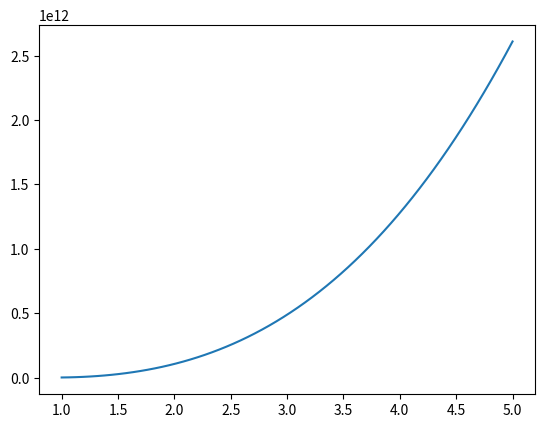

Recreate this plot in Python.
import math as m
import matplotlib.pyplot as plt

np=64
xmax=5.0
x=x0=1.00000000001
y=y0=0.0
l=1
h=(xmax-x0)/(np-1)
xp=[0.0]*np
yp=[0.0]*np
y1=0.5
w=5.0

for i in range (np):
	y2=-(l*(l+1)+2*x*y1)/(1-x**2)
	y=yp[i]=y+h*y1+(h**2/2)*y2
	y1=y1+h*y2
	xp[i]=x
	x=x+h
	
	
plt.plot(xp,yp)
plt.savefig("eular eqn.png")	
